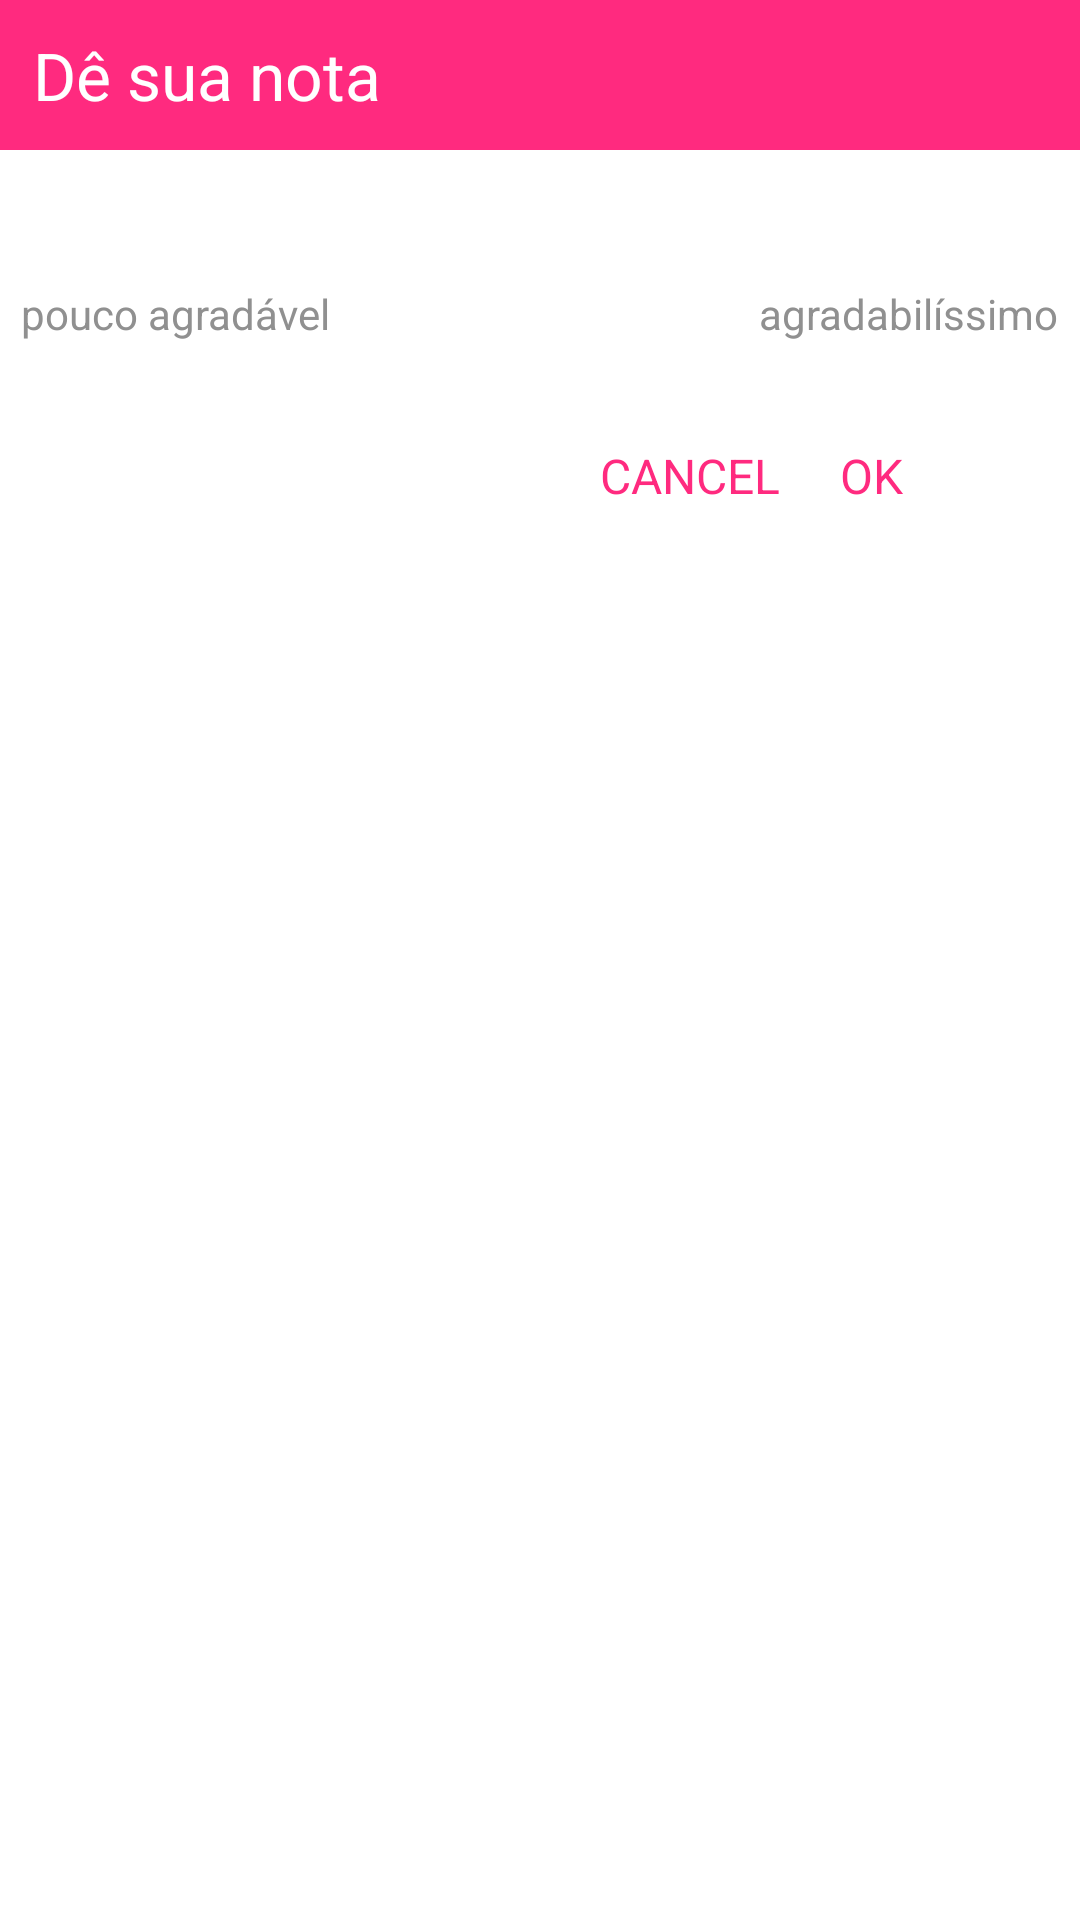

This screen was rendered from an Android layout file. Write that file and the resources it references.
<!-- AndroidManifest.xml: application theme AppTheme -->
<!-- res/layout/dialog_options.xml -->
<RelativeLayout xmlns:android="http://schemas.android.com/apk/res/android"
    android:orientation="vertical"
    android:layout_width="wrap_content"
    android:layout_height="wrap_content"
    android:background="@color/white" >
    
	<LinearLayout
	    android:id="@+id/dialog_title_layout"
        android:layout_width="match_parent"
        android:layout_height="50dp"
        android:layout_alignParentTop="true"
        android:gravity="center"
        android:background="@color/very_pleasant_color" >
        
        <TextView
	        android:layout_width="match_parent"
	        android:layout_height="wrap_content"
	        android:gravity="center_vertical"
	        android:text="@string/dialog_title"
	        android:textColor="@color/white"
	        android:layout_marginLeft="11dp"
	        android:textSize="22sp" />
        
	</LinearLayout>
    
    <RelativeLayout
        android:id="@+id/dialog_body_layout"
        android:layout_width="match_parent"
        android:layout_height="wrap_content"
        android:layout_below="@id/dialog_title_layout"
        android:layout_marginTop="45dp"
        android:layout_marginBottom="12dp" >
        
	    <TextView
	        android:id="@+id/option_left"
	        android:layout_width="wrap_content"
	        android:layout_height="wrap_content"
	        android:layout_alignParentLeft="true"
	        android:layout_marginLeft="7dp"
	        android:textColor="@color/gray"
	        android:text="@string/dialog_little_nice" />
	    
	    <TextView
	        android:layout_width="wrap_content"
	        android:layout_height="wrap_content"
	        android:layout_alignParentRight="true"
	        android:layout_marginRight="7dp"
	        android:textColor="@color/gray"
	        android:text="@string/dialog_very_pleasant" />
	    
	    <RadioGroup
	        android:id="@+id/radio_options_rg"
	        android:layout_width="match_parent"
	        android:layout_height="wrap_content"
	        android:layout_below="@id/option_left"
	        android:gravity="center"
	        android:orientation="horizontal"
	        android:layout_marginLeft="30dp"
	        android:layout_marginRight="30dp" >
	
	        <RadioButton
	            android:id="@+id/radio_option_one"
	            android:layout_width="wrap_content"
	            android:layout_height="match_parent"
	            android:checked="true"
	            android:layout_marginRight="10dp"
	            style="@style/dialog_radio_button_style" />
	        <RadioButton
	            android:id="@+id/radio_option_two"
	            android:layout_width="wrap_content"
	            android:layout_height="match_parent"
	            android:layout_marginRight="10dp"
	            style="@style/dialog_radio_button_style" />
	        <RadioButton
	            android:id="@+id/radio_option_three"
	            android:layout_width="wrap_content"
	            android:layout_height="match_parent"
	            android:layout_marginRight="10dp"
	            style="@style/dialog_radio_button_style" />
	        <RadioButton
	            android:id="@+id/radio_option_four"
	            android:layout_width="wrap_content"
	            android:layout_height="match_parent"
	            android:layout_marginRight="10dp"
	            style="@style/dialog_radio_button_style" />
	        <RadioButton
	            android:id="@+id/radio_option_five"
	            android:layout_width="wrap_content"
	            android:layout_height="match_parent"
	            style="@style/dialog_radio_button_style" />
	
	    </RadioGroup>
	    
	</RelativeLayout>

    <LinearLayout
        android:id="@+id/dialog_buttons_layout"
        android:layout_width="match_parent"
        android:layout_height="wrap_content"
        android:layout_below="@id/dialog_body_layout"
        android:orientation="horizontal"
        android:gravity="right" >
	    
        <Button
            android:id="@+id/dialog_cancel_button"
            android:layout_width="wrap_content"
            android:layout_height="wrap_content"
            android:text="@string/dialog_cancel_button_str"
            style="@style/dialog_button_style" />
        
        <Button
            android:id="@+id/dialog_ok_button"
            android:layout_width="wrap_content"
            android:layout_height="wrap_content"
            android:text="@string/dialog_ok_button_str"
            style="@style/dialog_button_style" />
	    
	</LinearLayout>
    
</RelativeLayout>
<!-- resources referenced by this layout -->
<resources>
  <color name="gray">#909090</color>
  <color name="very_pleasant_color">#ff2a7f</color>
  <color name="white">#ffffff</color>
  <string name="dialog_cancel_button_str">CANCEL</string>
  <string name="dialog_little_nice">pouco agradável</string>
  <string name="dialog_ok_button_str">OK</string>
  <string name="dialog_title">Dê sua nota</string>
  <string name="dialog_very_pleasant">agradabilíssimo</string>
  <style name="dialog_button_style" parent="android:Widget">
          <item name="android:background">@drawable/dialog_button</item>
          <item name="android:textColor">@color/very_pleasant_color</item>
          <item name="android:textColorHint">@color/background_color</item>
      </style>
  <style name="dialog_radio_button_style" parent="android:Widget">
          <item name="android:scaleX">0.7</item>
          <item name="android:scaleY">0.7</item>
      </style>
  <style name="AppTheme" parent="android:style/Theme.NoTitleBar">
          
      </style>
  <!-- drawable dialog_button (drawable) -->
  <?xml version="1.0" encoding="UTF-8"?>
  <shape xmlns:android="http://schemas.android.com/apk/res/android"
      android:shape="rectangle" >
  
      <solid android:color="@color/white"/>
      <size android:width="80dip"
          android:height="60dip"/>
  </shape>
  <color name="background_color">#d3d3d3</color>
</resources>
